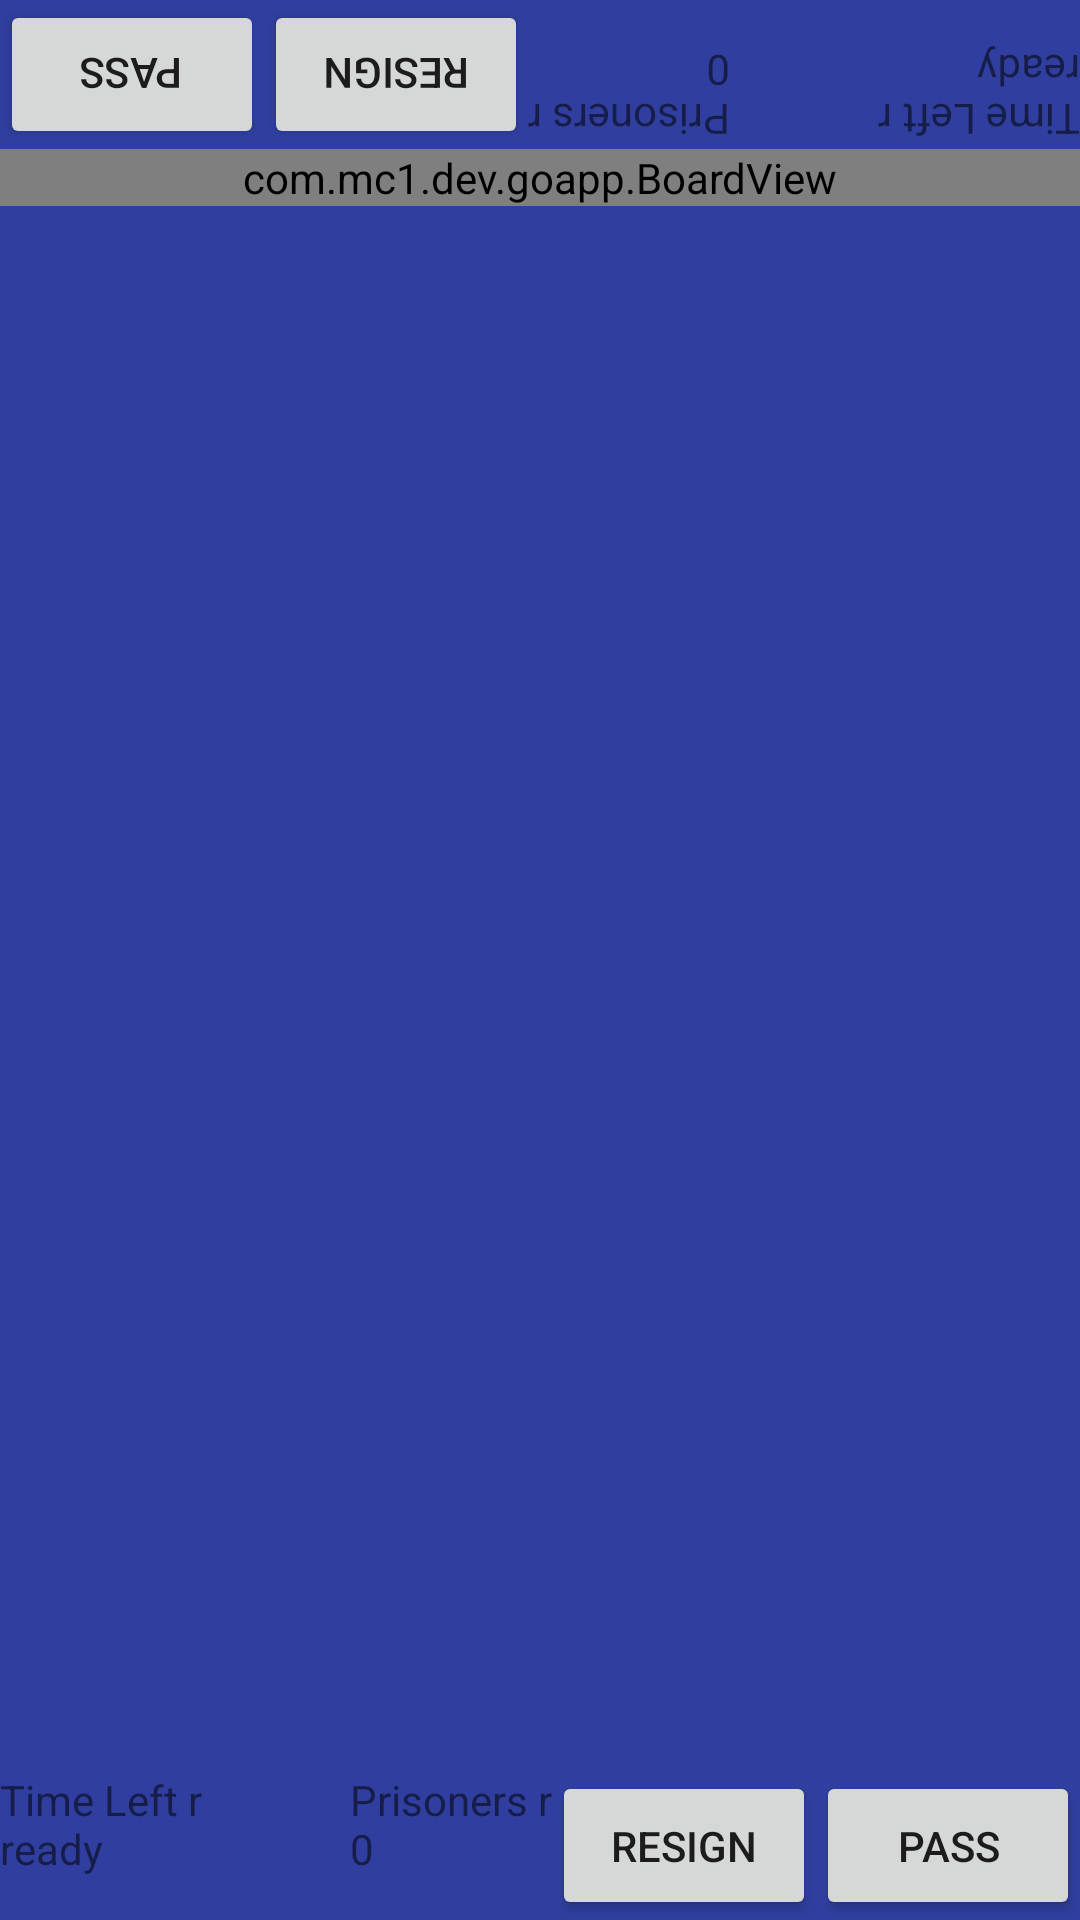

Here is an Android app screen rendered from its layout file. Give the layout XML and the strings, colors and styles it references.
<!-- AndroidManifest.xml: application theme AppTheme -->
<!-- res/layout/activity_play.xml -->
<RelativeLayout xmlns:android="http://schemas.android.com/apk/res/android"
    xmlns:tools="http://schemas.android.com/tools"
    android:layout_width="match_parent"
    android:layout_height="match_parent"
    android:background="@color/colorPrimary"
    tools:context="com.mc1.dev.goapp.ActivityPlay">

    <LinearLayout
        android:id="@+id/actionBarTurned"
        android:layout_width="match_parent"
        android:layout_height="wrap_content"
        android:keepScreenOn="true"
        android:rotation="180">

        <TextView
            android:id="@+id/playTimeViewTurned"
            android:layout_width="wrap_content"
            android:layout_height="match_parent"
            android:text="@string/label_time_initial"
            android:layout_weight="0.5"/>

        <TextView
            android:id="@+id/playPrisonersViewTurned"
            android:layout_width="wrap_content"
            android:layout_height="match_parent"
            android:text="@string/label_prisoners_initial"/>

        <Button
            android:id="@+id/resignButtonTurned"
            android:layout_width="wrap_content"
            android:layout_height="match_parent"
            android:text="@string/label_resign"
            android:onClick="resign"/>

        <Button
            android:id="@+id/passButtonTurned"
            android:layout_width="wrap_content"
            android:layout_height="match_parent"
            android:text="@string/label_pass"
            android:onClick="passMove"/>

    </LinearLayout>

    <com.mc1.dev.goapp.BoardView
            android:id="@+id/mainBoardView"
            android:layout_height="wrap_content"
            android:layout_width="match_parent"
            android:layout_below="@id/actionBarTurned"/>

    <LinearLayout
        android:id="@+id/actionBar"
        android:layout_width="match_parent"
        android:layout_height="wrap_content"
        android:keepScreenOn="true"
        android:layout_alignParentBottom="true">

        <TextView
            android:id="@+id/playTimeView"
            android:layout_width="wrap_content"
            android:layout_height="match_parent"
            android:text="@string/label_time_initial"
            android:layout_weight="0.5"/>

        <TextView
            android:id="@+id/playPrisonersView"
            android:layout_width="wrap_content"
            android:layout_height="match_parent"
            android:text="@string/label_prisoners_initial"/>

        <Button
            android:id="@+id/resignButton"
            android:layout_width="wrap_content"
            android:layout_height="match_parent"
            android:text="@string/label_resign"
            android:onClick="resign"/>

        <Button
            android:id="@+id/passButton"
            android:layout_width="wrap_content"
            android:layout_height="match_parent"
            android:text="@string/label_pass"
            android:onClick="passMove"/>

    </LinearLayout>


</RelativeLayout>
<!-- resources referenced by this layout -->
<resources>
  <color name="colorPrimary">#303F9F</color>
  <string name="label_pass">Pass</string>
  <string name="label_prisoners_initial">Prisoners \r\n0</string>
  <string name="label_resign">Resign</string>
  <string name="label_time_initial">Time Left \r\nready</string>
  <style name="AppTheme" parent="Theme.AppCompat.Light.DarkActionBar">
          
          <item name="colorPrimary">@color/colorPrimary</item>
          <item name="colorPrimaryDark">@color/colorPrimaryDark</item>
          <item name="colorAccent">@color/colorAccent</item>
      </style>
  <color name="colorPrimaryDark">#303F9F</color>
  <color name="colorAccent">#3F51B5</color>
</resources>
